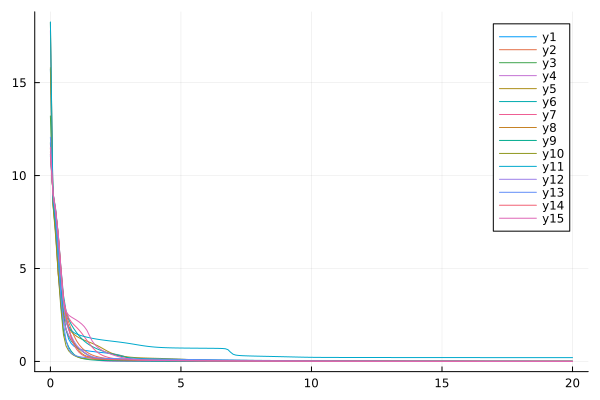

The data file committed next to this chart (first rows):
flowtime, sM3R1, sM3R2, sM3R3, sM3R4, sM3R5, sM3R6, sM3R7, sM3R8, sM3R9, sM3R10, sM3R11, sM3R12, sM3R13, sM3R14, sM3R15
0.0, 15.73, 11.29, 13.21, 17.8, 15.81, 11.05, 11.71, 11.46, 11.77, 18.24, 18.26, 11.13, 12.07, 11.14, 11.52
0.1, 8.587, 9.039, 8.827, 8.515, 8.421, 9.081, 8.858, 8.942, 8.92, 8.427, 8.639, 9.076, 8.97, 9.048, 8.999
0.2, 7.383, 8.1, 7.738, 6.922, 6.735, 8.206, 7.912, 8.067, 7.822, 6.985, 7.41, 8.163, 7.829, 8.11, 8.062
0.3, 5.782, 6.724, 5.925, 4.683, 4.698, 6.863, 6.503, 6.773, 5.847, 4.739, 5.603, 6.727, 5.793, 6.836, 6.876
0.4, 3.998, 4.857, 3.794, 3.107, 3.361, 5.098, 4.67, 4.96, 3.102, 2.875, 3.911, 4.734, 3.483, 5.038, 5.073
0.5, 2.573, 3.315, 2.374, 2.229, 2.589, 3.561, 3.296, 3.325, 1.648, 1.442, 2.823, 3.025, 2.067, 3.362, 3.326
0.6, 1.694, 2.55, 1.708, 1.733, 2.103, 2.713, 2.693, 2.383, 1.097, 0.8306, 2.228, 2.144, 1.124, 2.411, 2.68
0.7, 1.199, 2.102, 1.344, 1.415, 1.797, 2.27, 2.344, 1.779, 0.7745, 0.5708, 1.879, 1.697, 0.6602, 1.765, 2.49
0.8, 0.9607, 1.729, 1.103, 1.175, 1.601, 1.981, 2.126, 1.312, 0.5429, 0.4227, 1.668, 1.369, 0.4526, 1.271, 2.39
0.9, 0.8217, 1.389, 0.9324, 0.9844, 1.462, 1.755, 1.975, 1.022, 0.382, 0.3256, 1.549, 1.095, 0.3506, 0.9087, 2.307
1.0, 0.7329, 1.113, 0.799, 0.8346, 1.357, 1.557, 1.837, 0.7761, 0.277, 0.2587, 1.478, 0.8795, 0.2941, 0.6586, 2.22
1.1, 0.6737, 0.9019, 0.6804, 0.7123, 1.272, 1.379, 1.688, 0.5719, 0.2093, 0.2123, 1.424, 0.7144, 0.259, 0.488, 2.124
1.2, 0.6323, 0.7364, 0.569, 0.6025, 1.202, 1.223, 1.519, 0.4276, 0.1646, 0.1802, 1.38, 0.582, 0.2351, 0.371, 2.012
1.3, 0.6014, 0.6033, 0.4658, 0.4931, 1.141, 1.09, 1.328, 0.3348, 0.1337, 0.1581, 1.34, 0.4728, 0.2177, 0.291, 1.868
1.4, 0.5766, 0.4967, 0.3738, 0.3796, 1.085, 0.9783, 1.13, 0.2757, 0.1115, 0.1428, 1.305, 0.384, 0.2044, 0.2368, 1.67
1.5, 0.5557, 0.4127, 0.2957, 0.2702, 1.03, 0.8845, 0.9405, 0.2369, 0.095, 0.1319, 1.273, 0.3143, 0.1941, 0.1999, 1.378
1.6, 0.5372, 0.3469, 0.233, 0.179, 0.9747, 0.8038, 0.7688, 0.2102, 0.08227, 0.1238, 1.244, 0.2615, 0.1858, 0.1743, 1.1
1.7, 0.5202, 0.2951, 0.1853, 0.1134, 0.9154, 0.7327, 0.6188, 0.191, 0.0722, 0.1175, 1.219, 0.2228, 0.1791, 0.156, 0.9102
1.8, 0.5044, 0.2537, 0.1503, 0.07079, 0.85, 0.669, 0.4946, 0.1765, 0.06404, 0.1124, 1.195, 0.1952, 0.1736, 0.1424, 0.7734
1.9, 0.4891, 0.2203, 0.125, 0.04467, 0.7774, 0.6113, 0.3971, 0.1651, 0.05731, 0.1081, 1.173, 0.1759, 0.1689, 0.1319, 0.6678
2.0, 0.474, 0.1929, 0.1067, 0.02896, 0.6985, 0.5588, 0.3229, 0.1559, 0.0517, 0.1043, 1.153, 0.1623, 0.1648, 0.1233, 0.5832
2.1, 0.4587, 0.1705, 0.09318, 0.0195, 0.6173, 0.5106, 0.2666, 0.1482, 0.04697, 0.1009, 1.135, 0.1523, 0.1612, 0.1162, 0.5132
2.2, 0.4427, 0.1518, 0.08305, 0.01376, 0.5399, 0.4659, 0.2236, 0.1416, 0.04295, 0.0978, 1.117, 0.1445, 0.1579, 0.11, 0.453
2.3, 0.4255, 0.1363, 0.07526, 0.01022, 0.4713, 0.4237, 0.1903, 0.1359, 0.0395, 0.09493, 1.1, 0.1382, 0.1549, 0.1046, 0.399
2.4, 0.406, 0.1233, 0.06913, 0.008, 0.4141, 0.3833, 0.1643, 0.1308, 0.03653, 0.09225, 1.083, 0.1326, 0.152, 0.09976, 0.3494
2.5, 0.3834, 0.1123, 0.0642, 0.006589, 0.3679, 0.3443, 0.1437, 0.1262, 0.03394, 0.08973, 1.067, 0.1277, 0.1492, 0.09532, 0.3034
2.6, 0.3561, 0.103, 0.06013, 0.005675, 0.3308, 0.3071, 0.1273, 0.122, 0.03167, 0.08735, 1.049, 0.123, 0.1466, 0.09124, 0.2611
2.7, 0.3227, 0.09504, 0.05671, 0.005069, 0.3007, 0.2732, 0.114, 0.1182, 0.02967, 0.0851, 1.031, 0.1187, 0.144, 0.08746, 0.223
2.8, 0.2821, 0.08819, 0.05378, 0.004657, 0.2757, 0.2442, 0.1032, 0.1146, 0.02788, 0.08295, 1.012, 0.1145, 0.1414, 0.08392, 0.1896
2.9, 0.2352, 0.08228, 0.05121, 0.004368, 0.2548, 0.2208, 0.09428, 0.1113, 0.02626, 0.0809, 0.9921, 0.1105, 0.139, 0.08061, 0.1613
3.0, 0.1852, 0.07716, 0.04894, 0.004156, 0.2376, 0.2025, 0.08681, 0.1082, 0.0248, 0.07894, 0.9708, 0.1066, 0.1366, 0.07748, 0.1384
3.1, 0.1379, 0.07271, 0.0469, 0.003996, 0.2237, 0.1885, 0.08048, 0.1052, 0.02346, 0.07705, 0.9483, 0.1029, 0.1343, 0.07453, 0.1202
3.2, 0.09867, 0.06882, 0.04505, 0.003869, 0.2126, 0.1777, 0.07502, 0.1024, 0.02223, 0.07524, 0.9251, 0.09928, 0.1322, 0.07174, 0.1062
3.3, 0.07002, 0.06541, 0.04334, 0.003763, 0.2039, 0.1693, 0.07027, 0.09969, 0.02109, 0.07349, 0.9017, 0.09577, 0.1301, 0.0691, 0.09536
3.4, 0.051, 0.0624, 0.04177, 0.003672, 0.1968, 0.1624, 0.06608, 0.09711, 0.02003, 0.0718, 0.8786, 0.09236, 0.1282, 0.06658, 0.08691
3.5, 0.03904, 0.05972, 0.0403, 0.003592, 0.1909, 0.1567, 0.06234, 0.09464, 0.01904, 0.07017, 0.8564, 0.08906, 0.1264, 0.0642, 0.08021
3.6, 0.03161, 0.05732, 0.03893, 0.003519, 0.1858, 0.1519, 0.05898, 0.09225, 0.01812, 0.06859, 0.8355, 0.08586, 0.1248, 0.06193, 0.07479
3.7, 0.02684, 0.05517, 0.03763, 0.003451, 0.1812, 0.1476, 0.05593, 0.08994, 0.01725, 0.06705, 0.8164, 0.08277, 0.1232, 0.05978, 0.0703
3.8, 0.02362, 0.05321, 0.0364, 0.003387, 0.1769, 0.1437, 0.05314, 0.0877, 0.01643, 0.06557, 0.7995, 0.07977, 0.1217, 0.05772, 0.0665
3.9, 0.0213, 0.05141, 0.03524, 0.003325, 0.1729, 0.1401, 0.05057, 0.08552, 0.01566, 0.06412, 0.7847, 0.07688, 0.1204, 0.05577, 0.06321
4.0, 0.01952, 0.04977, 0.03413, 0.003267, 0.1689, 0.1368, 0.04821, 0.0834, 0.01494, 0.06272, 0.7722, 0.07409, 0.1191, 0.05392, 0.06033
4.1, 0.01807, 0.04824, 0.03306, 0.00321, 0.165, 0.1336, 0.04601, 0.08133, 0.01425, 0.06136, 0.7617, 0.0714, 0.1178, 0.05215, 0.05776
4.2, 0.01686, 0.04682, 0.03205, 0.003156, 0.161, 0.1305, 0.04397, 0.07932, 0.01361, 0.06003, 0.753, 0.06881, 0.1167, 0.05047, 0.05544
4.3, 0.01582, 0.04549, 0.03107, 0.003103, 0.1568, 0.1276, 0.04206, 0.07735, 0.013, 0.05874, 0.7459, 0.06631, 0.1156, 0.04887, 0.05334
4.4, 0.0149, 0.04425, 0.03012, 0.003051, 0.1525, 0.1247, 0.04028, 0.07542, 0.01243, 0.05748, 0.74, 0.06392, 0.1145, 0.04734, 0.05141
4.5, 0.01408, 0.04307, 0.02922, 0.003001, 0.1479, 0.1219, 0.0386, 0.07355, 0.01189, 0.05625, 0.7352, 0.06161, 0.1134, 0.04589, 0.04964
4.6, 0.01334, 0.04195, 0.02834, 0.002952, 0.143, 0.1192, 0.03703, 0.07171, 0.01138, 0.05505, 0.7312, 0.0594, 0.1123, 0.0445, 0.04801
4.7, 0.01266, 0.0409, 0.02749, 0.002904, 0.1378, 0.1166, 0.03556, 0.06992, 0.0109, 0.05389, 0.7279, 0.05728, 0.1113, 0.04318, 0.04649
4.8, 0.01205, 0.03989, 0.02667, 0.002857, 0.1324, 0.114, 0.03416, 0.06816, 0.01044, 0.05275, 0.7251, 0.05524, 0.1102, 0.04191, 0.04507
4.9, 0.01148, 0.03893, 0.02587, 0.002812, 0.1268, 0.1115, 0.03285, 0.06645, 0.01001, 0.05164, 0.7227, 0.05329, 0.1091, 0.04071, 0.04376
5.0, 0.01095, 0.03801, 0.0251, 0.002768, 0.121, 0.109, 0.03161, 0.06478, 0.00961, 0.05055, 0.7207, 0.05143, 0.108, 0.03955, 0.04252
5.1, 0.01047, 0.03713, 0.02435, 0.002724, 0.1151, 0.1066, 0.03044, 0.06314, 0.009228, 0.0495, 0.719, 0.04965, 0.1069, 0.03845, 0.04136
5.2, 0.01001, 0.03628, 0.02362, 0.002682, 0.1092, 0.1043, 0.02932, 0.06155, 0.008867, 0.04846, 0.7174, 0.04794, 0.1056, 0.03739, 0.04027
5.3, 0.009593, 0.03547, 0.02292, 0.002641, 0.1032, 0.102, 0.02827, 0.05998, 0.008525, 0.04745, 0.7161, 0.04632, 0.1044, 0.03637, 0.03925
5.4, 0.009198, 0.03468, 0.02223, 0.0026, 0.09731, 0.09971, 0.02728, 0.05846, 0.008202, 0.04647, 0.7148, 0.04476, 0.103, 0.0354, 0.03828
5.5, 0.008829, 0.03393, 0.02156, 0.002561, 0.09149, 0.09751, 0.02633, 0.05697, 0.007896, 0.0455, 0.7136, 0.04328, 0.1016, 0.03447, 0.03736
5.6, 0.008482, 0.0332, 0.02092, 0.002522, 0.0858, 0.09537, 0.02543, 0.05552, 0.007605, 0.04456, 0.7125, 0.04186, 0.1001, 0.03357, 0.03649
5.7, 0.008155, 0.0325, 0.02029, 0.002485, 0.08027, 0.09327, 0.02457, 0.0541, 0.00733, 0.04364, 0.7115, 0.04051, 0.09846, 0.03271, 0.03567
5.8, 0.007847, 0.03182, 0.01967, 0.002448, 0.07493, 0.09123, 0.02376, 0.05272, 0.007069, 0.04274, 0.7105, 0.03922, 0.09673, 0.03188, 0.03488
5.9, 0.007557, 0.03116, 0.01908, 0.002412, 0.06979, 0.08923, 0.02299, 0.05137, 0.00682, 0.04186, 0.7094, 0.03799, 0.09489, 0.03108, 0.03413
... 141 more rows
